Dataset: normalized_fracture_dataset (GitHub, Gyerzix/medai). Classes: fracture, normal.

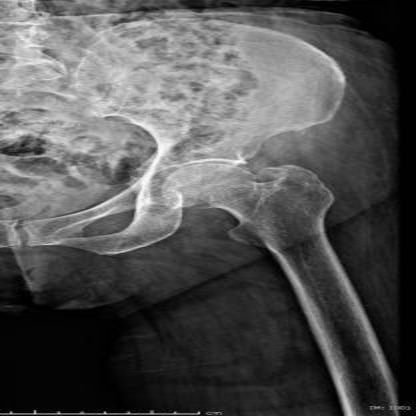
Label: normal

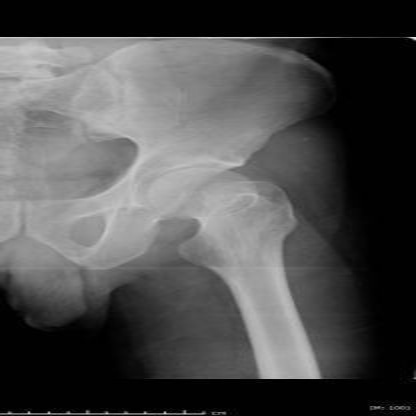
Label: normal

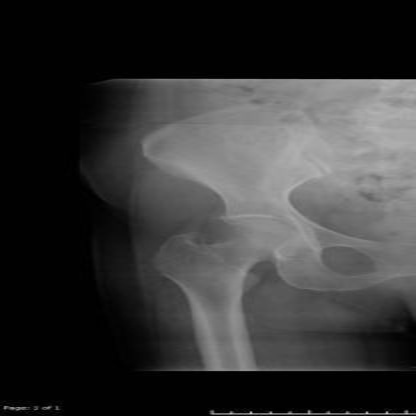
Label: normal

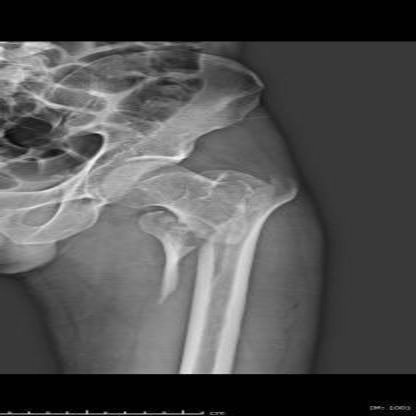
Label: fracture

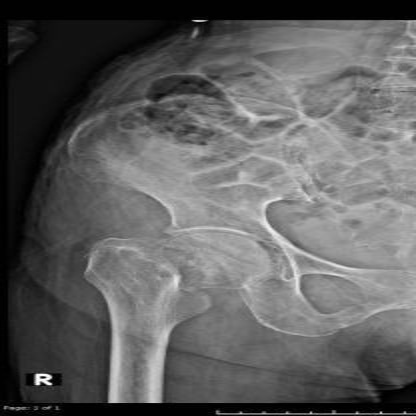
Label: fracture

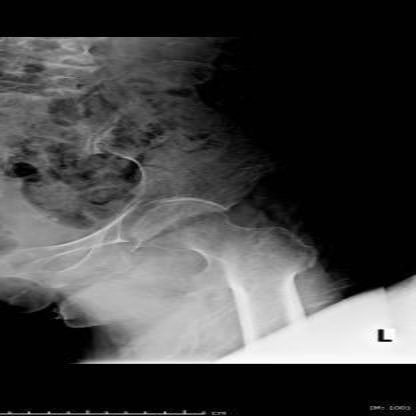
Label: normal
